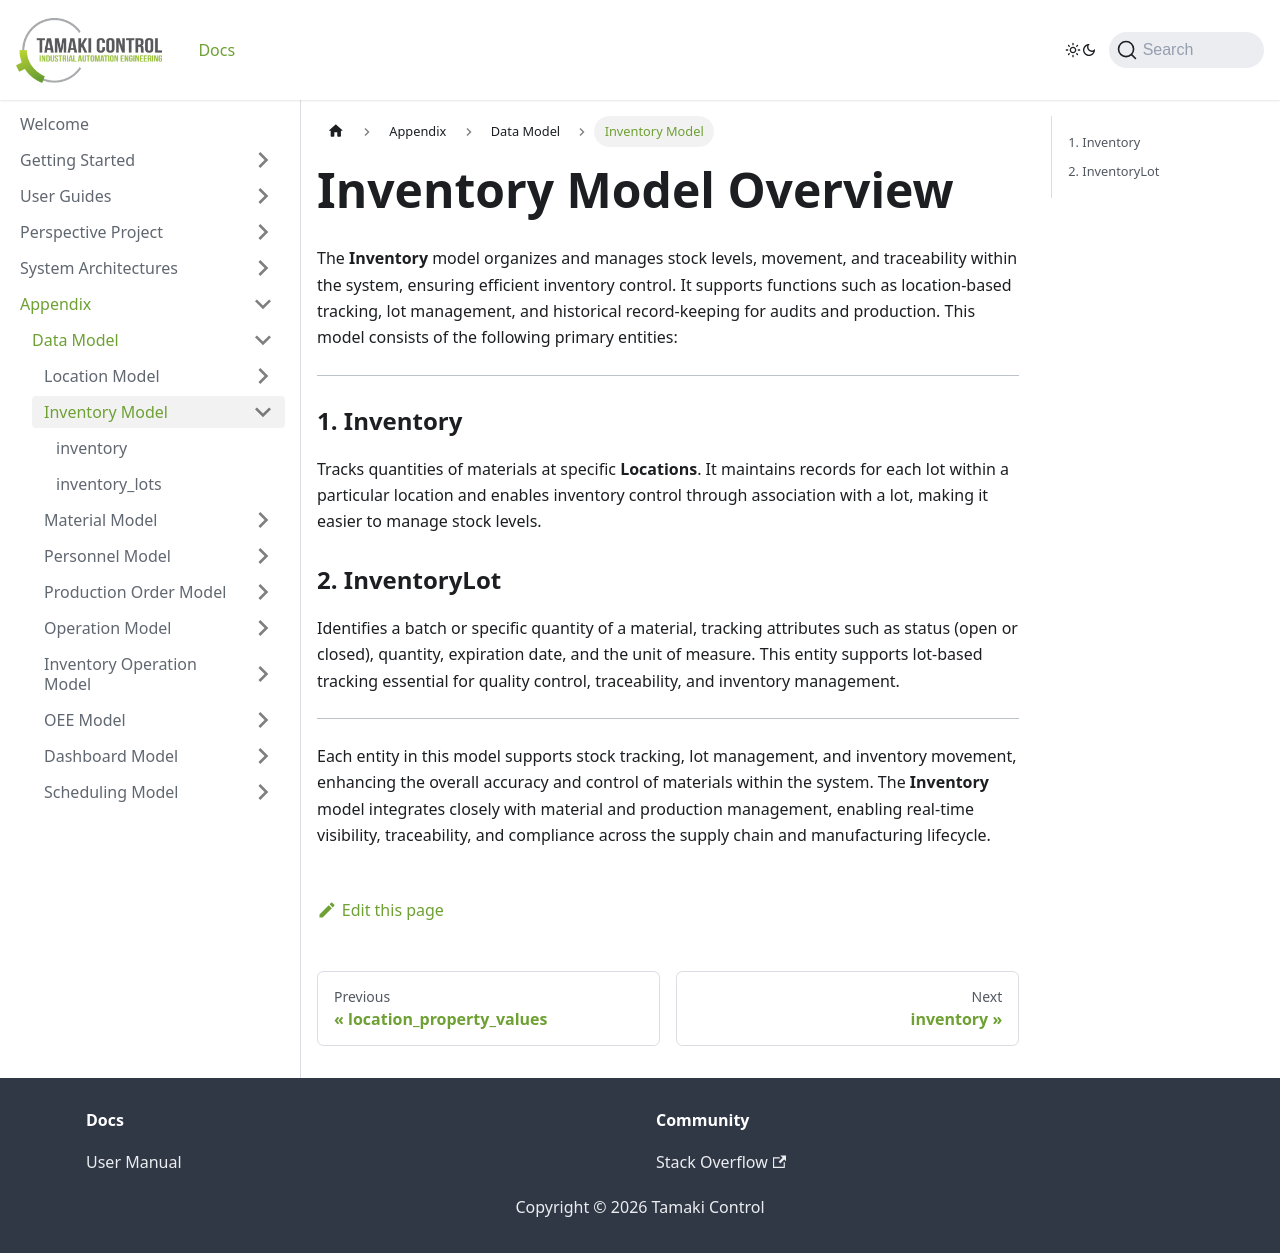

repository: TamakiControl/tamaki-mes-docs · page: docs/appendix/data-model/inventory-model/intro/index.html · generator: docusaurus

# Inventory Model Overview

The **Inventory** model organizes and manages stock levels, movement, and traceability within the system, ensuring
efficient inventory control. It supports functions such as location-based tracking, lot management, and historical
record-keeping for audits and production. This model consists of the following primary entities:

---

### 1. Inventory

Tracks quantities of materials at specific **Locations**. It maintains records for each lot within a particular location
and enables inventory control through association with a lot, making it easier to manage stock levels.

### 2. InventoryLot

Identifies a batch or specific quantity of a material, tracking attributes such as status (open or closed), quantity,
expiration date, and the unit of measure. This entity supports lot-based tracking essential for quality control,
traceability, and inventory management.

---

Each entity in this model supports stock tracking, lot management, and inventory movement, enhancing the overall accuracy
and control of materials within the system. The **Inventory** model integrates closely with material and production management,
enabling real-time visibility, traceability, and compliance across the supply chain and manufacturing lifecycle.
